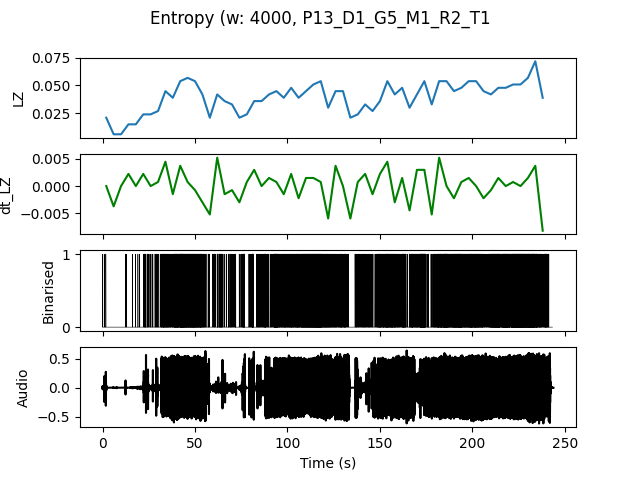

Values plotted in this chart, from the file beside it:
, t0, LZ, dt_LZ, IOI
0.0, 0.0, 0.02094, 0.0, 1.333
4.0, 4.0, 0.005983, -0.003739, 0.0
8.0, 8.0, 0.005983, 0.0, 0.0
12.0, 12.0, 0.01496, 0.002244, 1.333
16.0, 16.0, 0.01496, 0.0, 1.333
20.0, 20.0, 0.02393, 0.002244, 0.5714
24.0, 24.0, 0.02393, 0.0, 0.5
28.0, 28.0, 0.02692, 0.0007479, 0.5
32.0, 32.0, 0.04487, 0.004487, 0.1818
36.0, 36.0, 0.03889, -0.001496, 0.2
40.0, 40.0, 0.05385, 0.003739, 0.1212
44.0, 44.0, 0.05684, 0.0007479, 0.1429
48.0, 48.0, 0.05385, -0.0007479, 0.1379
52.0, 52.0, 0.04188, -0.002991, 0.2
56.0, 56.0, 0.02094, -0.005235, 0.8
60.0, 60.0, 0.04188, 0.005235, 0.2857
64.0, 64.0, 0.0359, -0.001496, 0.3333
68.0, 68.0, 0.03291, -0.0007479, 0.3333
72.0, 72.0, 0.02094, -0.002991, 0.6667
76.0, 76.0, 0.02393, 0.0007479, 0.4444
80.0, 80.0, 0.0359, 0.002991, 0.3077
84.0, 84.0, 0.0359, 0.0, 0.2667
88.0, 88.0, 0.04188, 0.001496, 0.2857
92.0, 92.0, 0.04487, 0.0007479, 0.1538
96.0, 96.0, 0.03889, -0.001496, 0.2222
100.0, 100.0, 0.04786, 0.002244, 0.1905
104.0, 104.0, 0.03889, -0.002244, 0.1905
108.0, 108.0, 0.04487, 0.001496, 0.1379
112.0, 112.0, 0.05085, 0.001496, 0.129
116.0, 116.0, 0.05385, 0.0007479, 0.129
120.0, 120.0, 0.02991, -0.005983, 0.2
124.0, 124.0, 0.04487, 0.003739, 0.2667
128.0, 128.0, 0.04487, 0.0, 0.1905
132.0, 132.0, 0.02094, -0.005983, 1.333
136.0, 136.0, 0.02393, 0.0007479, 0.4
140.0, 140.0, 0.03291, 0.002244, 0.25
144.0, 144.0, 0.02692, -0.001496, 0.4
148.0, 148.0, 0.0359, 0.002244, 0.2105
152.0, 152.0, 0.05385, 0.004487, 0.1538
156.0, 156.0, 0.04188, -0.002991, 0.1905
160.0, 160.0, 0.04786, 0.001496, 0.2105
164.0, 164.0, 0.02991, -0.004487, 0.2667
168.0, 168.0, 0.04188, 0.002991, 0.2353
172.0, 172.0, 0.05385, 0.002991, 0.1212
176.0, 176.0, 0.03291, -0.005235, 0.3636
180.0, 180.0, 0.05385, 0.005235, 0.1379
184.0, 184.0, 0.05385, 0.0, 0.1176
188.0, 188.0, 0.04487, -0.002244, 0.1429
192.0, 192.0, 0.04786, 0.0007479, 0.1379
196.0, 196.0, 0.05385, 0.001496, 0.1481
200.0, 200.0, 0.05385, 0.0, 0.1379
204.0, 204.0, 0.04487, -0.002244, 0.1739
208.0, 208.0, 0.04188, -0.0007479, 0.1739
212.0, 212.0, 0.04786, 0.001496, 0.129
216.0, 216.0, 0.04786, 0.0, 0.1143
220.0, 220.0, 0.05085, 0.0007479, 0.1176
224.0, 224.0, 0.05085, 0.0, 0.1
228.0, 228.0, 0.05684, 0.001496, 0.1053
232.0, 232.0, 0.07179, 0.003739, 0.09091
236.0, 236.0, 0.03889, -0.008226, 0.2353
